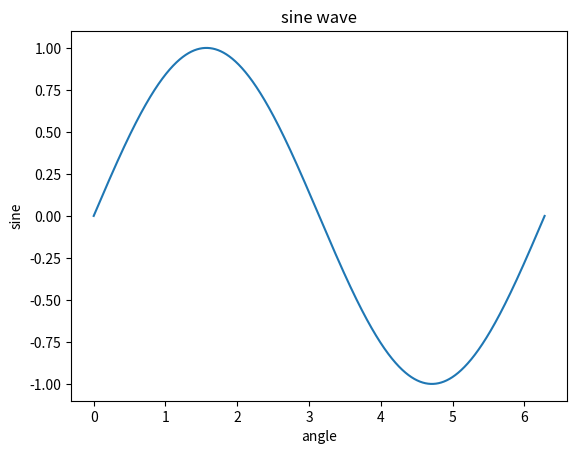

Python code for this plot:
from matplotlib import pyplot as plt
import numpy as np
import math #needed for definition of pi
x = np.arange(0, math.pi*2, 0.0005)
y = np.sin(x)
plt.plot(x,y)
plt.xlabel("angle")
plt.ylabel("sine")
plt.title('sine wave')
plt.show()